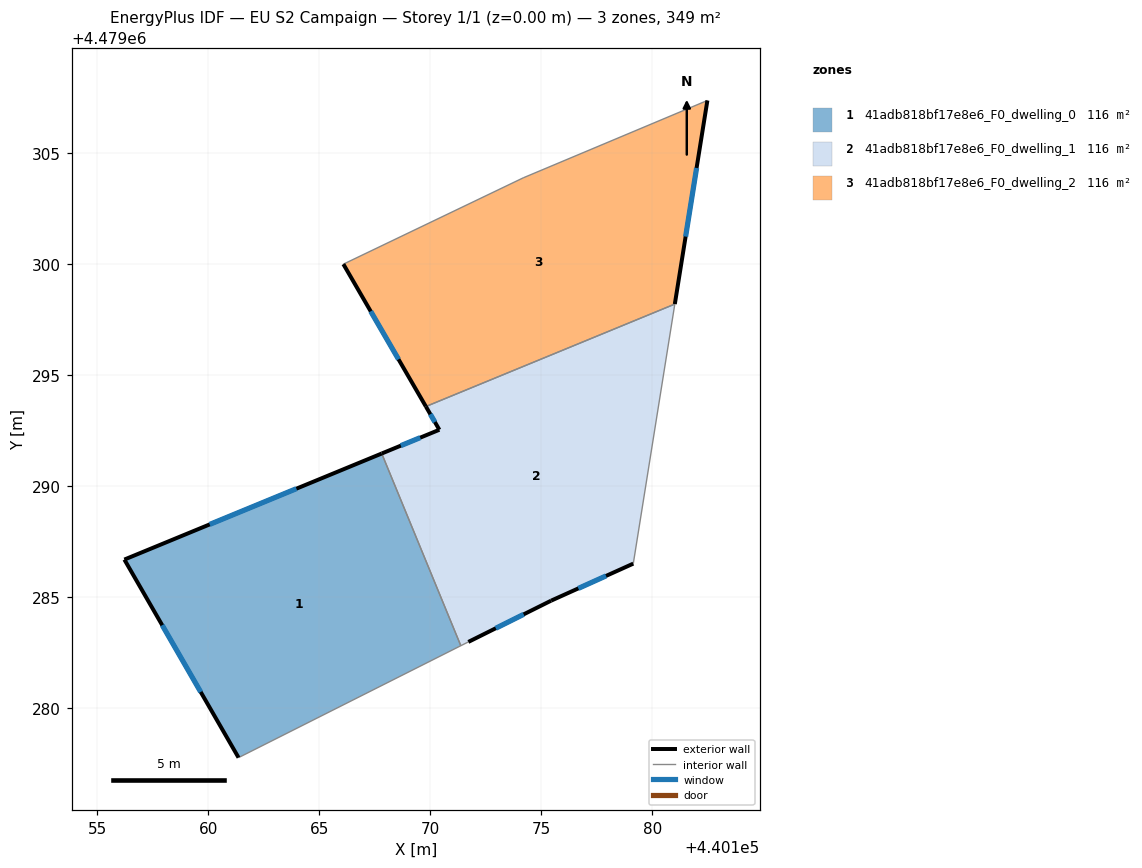
=== STOREY PLAN SPEC (per zone: floor XY polygon, exterior-wall plan segments, windows/doors) ===
zone 1: 41adb818bf17e8e6_F0_dwelling_0  (116.3 m²)
  floor: (440167.82, 4479291.46) (440171.38, 4479282.80) (440161.37, 4479277.76) (440156.22, 4479286.69)
  exterior wall: (440167.82, 4479291.46) – (440156.22, 4479286.69)  [12.5 m]
    window: (440163.98, 4479289.88) – (440160.07, 4479288.27)  [4.3 m²]
  exterior wall: (440156.22, 4479286.69) – (440161.37, 4479277.76)  [10.3 m]
    window: (440157.93, 4479283.73) – (440159.66, 4479280.72)  [3.5 m²]
  interior walls: 2
zone 2: 41adb818bf17e8e6_F0_dwelling_1  (116.3 m²)
  floor: (440181.02, 4479298.20) (440179.15, 4479286.50) (440175.45, 4479284.83) (440171.72, 4479282.98) (440171.38, 4479282.80) (440167.82, 4479291.46) (440170.41, 4479292.53) (440169.81, 4479293.58)
  exterior wall: (440175.45, 4479284.83) – (440179.15, 4479286.50)  [4.1 m]
    window: (440176.68, 4479285.39) – (440177.92, 4479285.95)  [1.4 m²]
  exterior wall: (440171.72, 4479282.98) – (440175.45, 4479284.83)  [4.2 m]
    window: (440172.96, 4479283.59) – (440174.21, 4479284.22)  [1.4 m²]
  exterior wall: (440170.41, 4479292.53) – (440167.82, 4479291.46)  [2.8 m]
    window: (440169.55, 4479292.18) – (440168.68, 4479291.82)  [1.0 m²]
  exterior wall: (440169.81, 4479293.58) – (440170.41, 4479292.53)  [1.2 m]
    window: (440170.01, 4479293.23) – (440170.21, 4479292.88)  [0.4 m²]
  interior walls: 4
zone 3: 41adb818bf17e8e6_F0_dwelling_2  (116.3 m²)
  floor: (440182.49, 4479307.37) (440181.02, 4479298.20) (440169.81, 4479293.58) (440166.09, 4479299.99) (440174.19, 4479303.88)
  exterior wall: (440181.02, 4479298.20) – (440182.49, 4479307.37)  [9.3 m]
    window: (440181.51, 4479301.24) – (440182.00, 4479304.33)  [3.2 m²]
  exterior wall: (440166.09, 4479299.99) – (440169.81, 4479293.58)  [7.4 m]
    window: (440167.32, 4479297.87) – (440168.57, 4479295.71)  [2.5 m²]
  interior walls: 3

=== DERIVED (storey summary) ===
Building: EU S2 Campaign
Storey: 1 of 1  (floor level z = 0.00 m)
Storey gross floor area: 349.0 m²
Zones on this storey: 3
  - 41adb818bf17e8e6_F0_dwelling_0: floor 116.3 m²; exterior wall 22.8 m (68.5 m²); 2 window(s) 7.8 m²; WWR 11.4%
  - 41adb818bf17e8e6_F0_dwelling_1: floor 116.3 m²; exterior wall 12.2 m (36.7 m²); 4 window(s) 4.2 m²; WWR 11.4%
  - 41adb818bf17e8e6_F0_dwelling_2: floor 116.3 m²; exterior wall 16.7 m (50.1 m²); 2 window(s) 5.7 m²; WWR 11.4%
Zone adjacency (shared interzone walls):
  - 41adb818bf17e8e6_F0_dwelling_0 ↔ 41adb818bf17e8e6_F0_dwelling_1
  - 41adb818bf17e8e6_F0_dwelling_1 ↔ 41adb818bf17e8e6_F0_dwelling_2